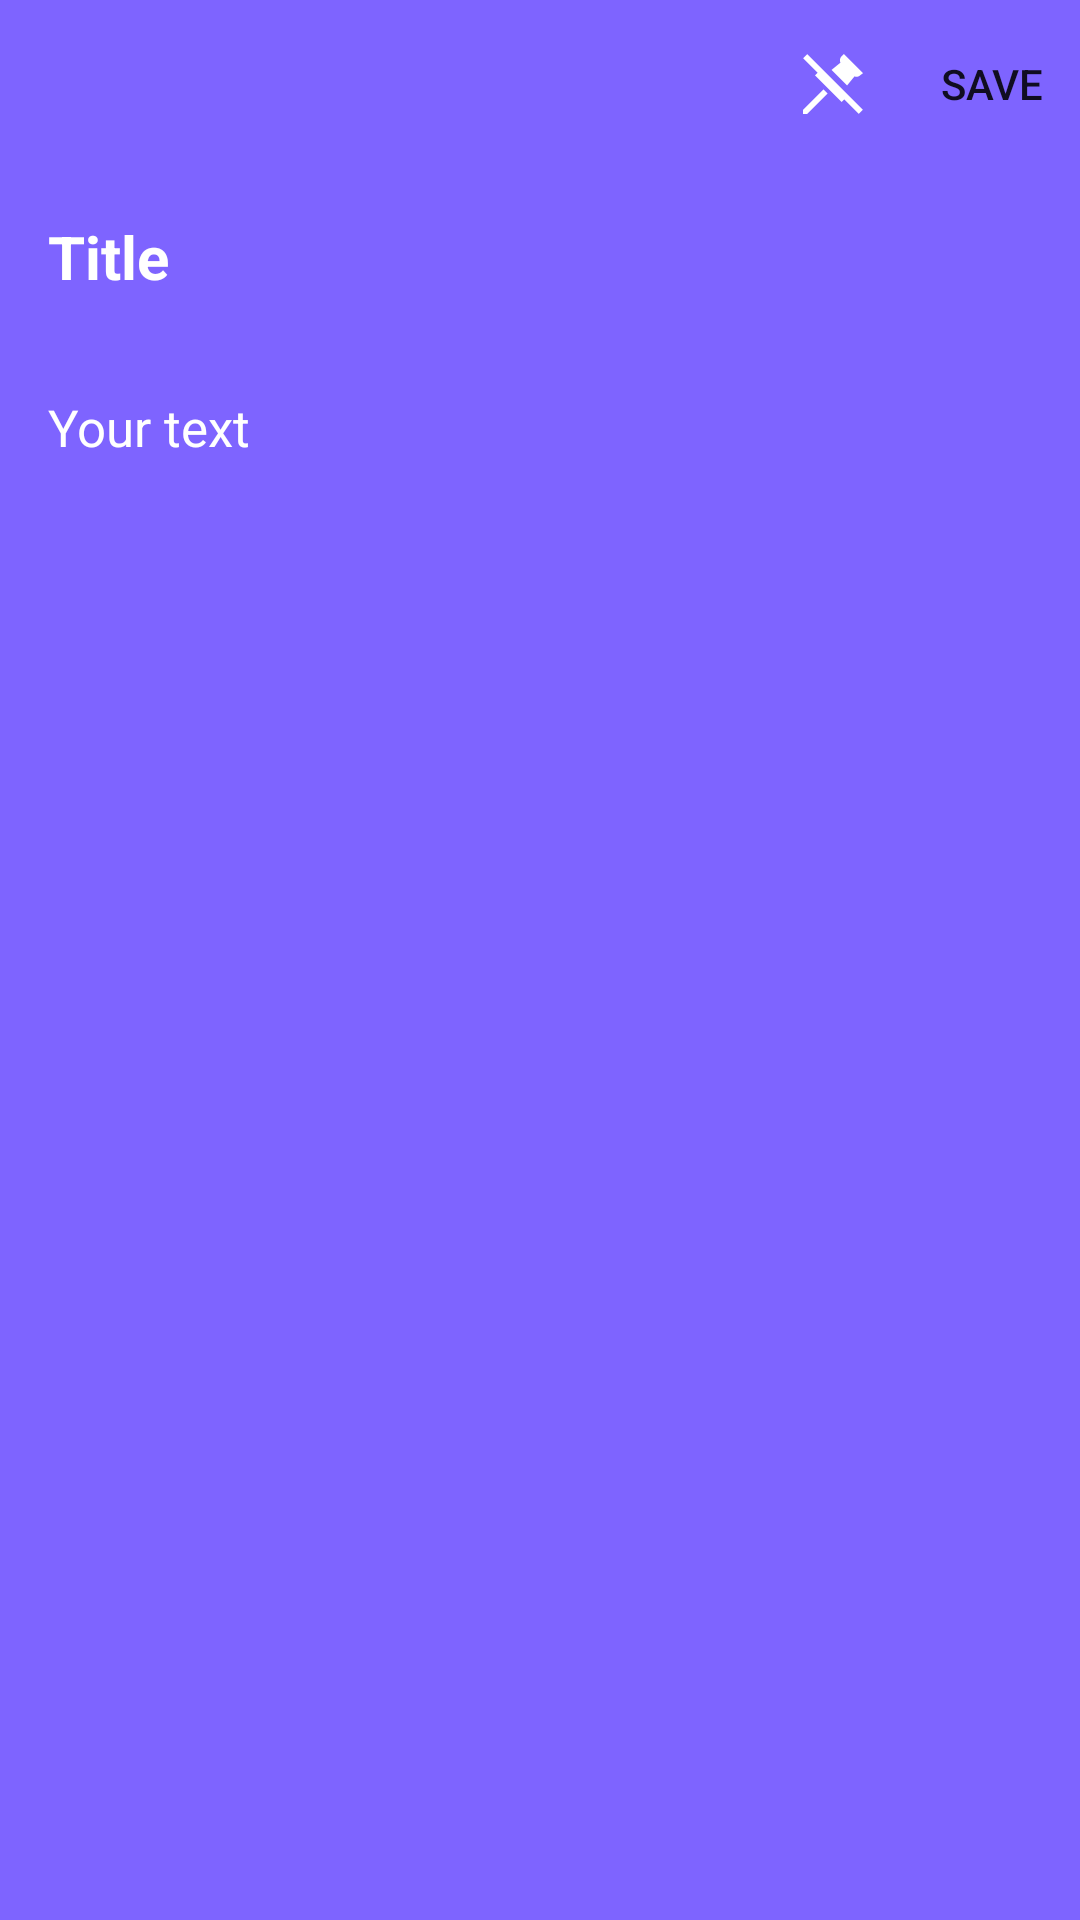

This screen was rendered from an Android layout file. Write that file and the resources it references.
<!-- AndroidManifest.xml: application theme Theme.OnTime -->
<!-- res/layout/activity_add_edit_note.xml -->
<?xml version="1.0" encoding="utf-8"?>
<androidx.constraintlayout.widget.ConstraintLayout xmlns:android="http://schemas.android.com/apk/res/android"
    xmlns:app="http://schemas.android.com/apk/res-auto"
    xmlns:tools="http://schemas.android.com/tools"
    android:layout_width="match_parent"
    android:layout_height="match_parent"
    tools:context=".presentation.note.AddEditNoteActivity"
    android:background="@color/purple_300"
    >

    <com.google.android.material.appbar.AppBarLayout
        android:layout_width="match_parent"
        android:layout_height="wrap_content"
        app:layout_constraintTop_toTopOf="parent"
        app:layout_constraintLeft_toLeftOf="parent"
        app:layout_constraintRight_toRightOf="parent"
        android:id="@+id/appBarTitle"
        >

        <com.google.android.material.appbar.MaterialToolbar
            android:layout_width="match_parent"
            android:layout_height="?attr/actionBarSize"
            app:navigationIcon="@drawable/ic_back"
            android:background="@color/purple_300"
            app:menu="@menu/add_title_menu"
            android:id="@+id/addNoteToolbar"
            >

        </com.google.android.material.appbar.MaterialToolbar>
    </com.google.android.material.appbar.AppBarLayout>


    <EditText
        android:layout_width="match_parent"
        android:layout_height="wrap_content"
        android:id="@+id/ed_title"
        android:hint="@string/title"
        android:padding="16dp"
        android:textColor="@color/white"
        android:textColorHint="@color/white"
        android:background="@color/purple_300"
        app:layout_constraintLeft_toLeftOf="parent"
        app:layout_constraintRight_toRightOf="parent"
        android:textSize="20sp"
        android:textStyle="bold"
        app:layout_constraintTop_toBottomOf="@id/appBarTitle"
        android:inputType="textImeMultiLine"
        />


    <EditText
        android:layout_width="match_parent"
        android:layout_height="0dp"
        android:id="@+id/ed_text"
        android:hint="@string/your_text"
        android:padding="16dp"
        android:textColor="@color/white"
        android:textColorHint="@color/white"
        android:background="@color/purple_300"
        app:layout_constraintLeft_toLeftOf="parent"
        app:layout_constraintRight_toRightOf="parent"
        app:layout_constraintTop_toBottomOf="@id/ed_title"
        app:layout_constraintBottom_toBottomOf="parent"
        android:textSize="17sp"
        android:gravity="start"
        />


</androidx.constraintlayout.widget.ConstraintLayout>
<!-- resources referenced by this layout -->
<resources>
  <color name="purple_300">#7E64FF</color>
  <color name="white">#FFFFFFFF</color>
  <string name="title">Title</string>
  <string name="your_text">Your text</string>
  <style name="Theme.OnTime" parent="Theme.MaterialComponents.DayNight.NoActionBar">
          
          <item name="colorPrimary">@color/purple_500</item>
          <item name="colorPrimaryVariant">@color/purple_700</item>
          <item name="colorOnPrimary">@color/white</item>
          
          <item name="colorSecondary">@color/purple_500</item>
          <item name="colorSecondaryVariant">@color/purple_300</item>
          <item name="colorOnSecondary">@color/black</item>
          
          <item name="android:statusBarColor">?attr/colorPrimaryVariant</item>
          
      </style>
  <color name="purple_500">#FF6200EE</color>
  <color name="purple_700">#FF3700B3</color>
  <color name="black">#FF000000</color>
</resources>
